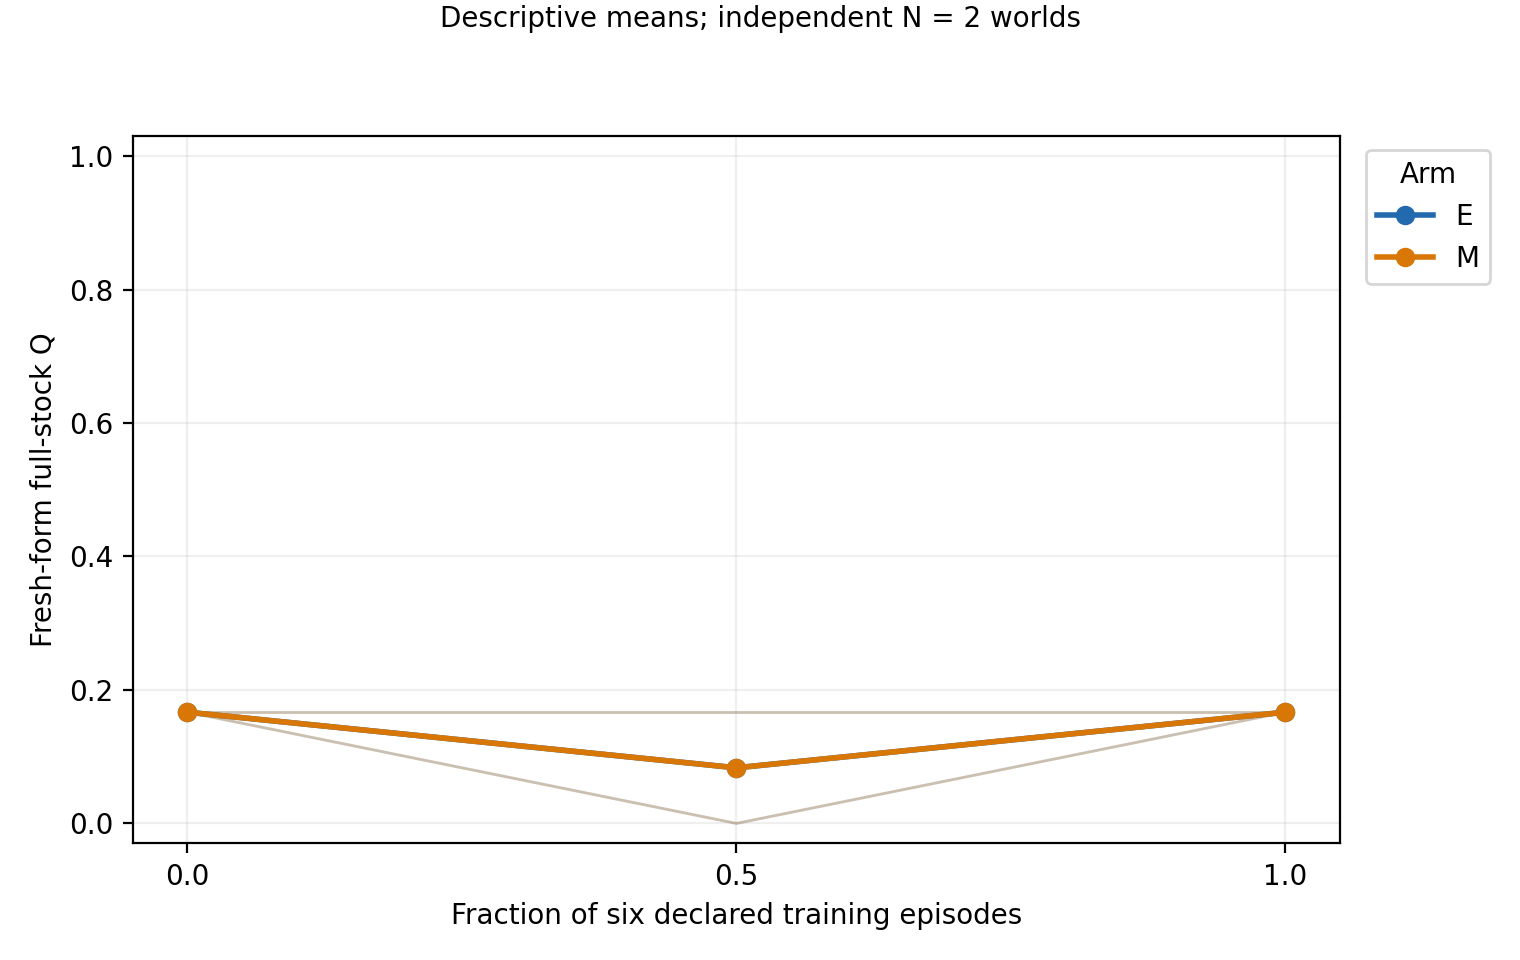

The table this chart was drawn from, first rows:
world, arm, checkpoint, declared_training_fraction, Q, training_tokens_charged, offered_anchor_tasks
world-6e8766a70eeb5a077f90, E, 0, 0.0, 0.1667, 0, 6
world-6e8766a70eeb5a077f90, E, 3, 0.5, 0.0, 3445, 6
world-6e8766a70eeb5a077f90, E, 6, 1.0, 0.1667, 7457, 6
world-6e8766a70eeb5a077f90, M, 0, 0.0, 0.1667, 0, 6
world-6e8766a70eeb5a077f90, M, 3, 0.5, 0.0, 3388, 6
world-6e8766a70eeb5a077f90, M, 6, 1.0, 0.1667, 6899, 6
world-e72d6fd2bb3903cd1cf8, E, 0, 0.0, 0.1667, 0, 6
world-e72d6fd2bb3903cd1cf8, E, 3, 0.5, 0.1667, 3597, 6
world-e72d6fd2bb3903cd1cf8, E, 6, 1.0, 0.1667, 7201, 6
world-e72d6fd2bb3903cd1cf8, M, 0, 0.0, 0.1667, 0, 6
world-e72d6fd2bb3903cd1cf8, M, 3, 0.5, 0.1667, 3496, 6
world-e72d6fd2bb3903cd1cf8, M, 6, 1.0, 0.1667, 8313, 6
